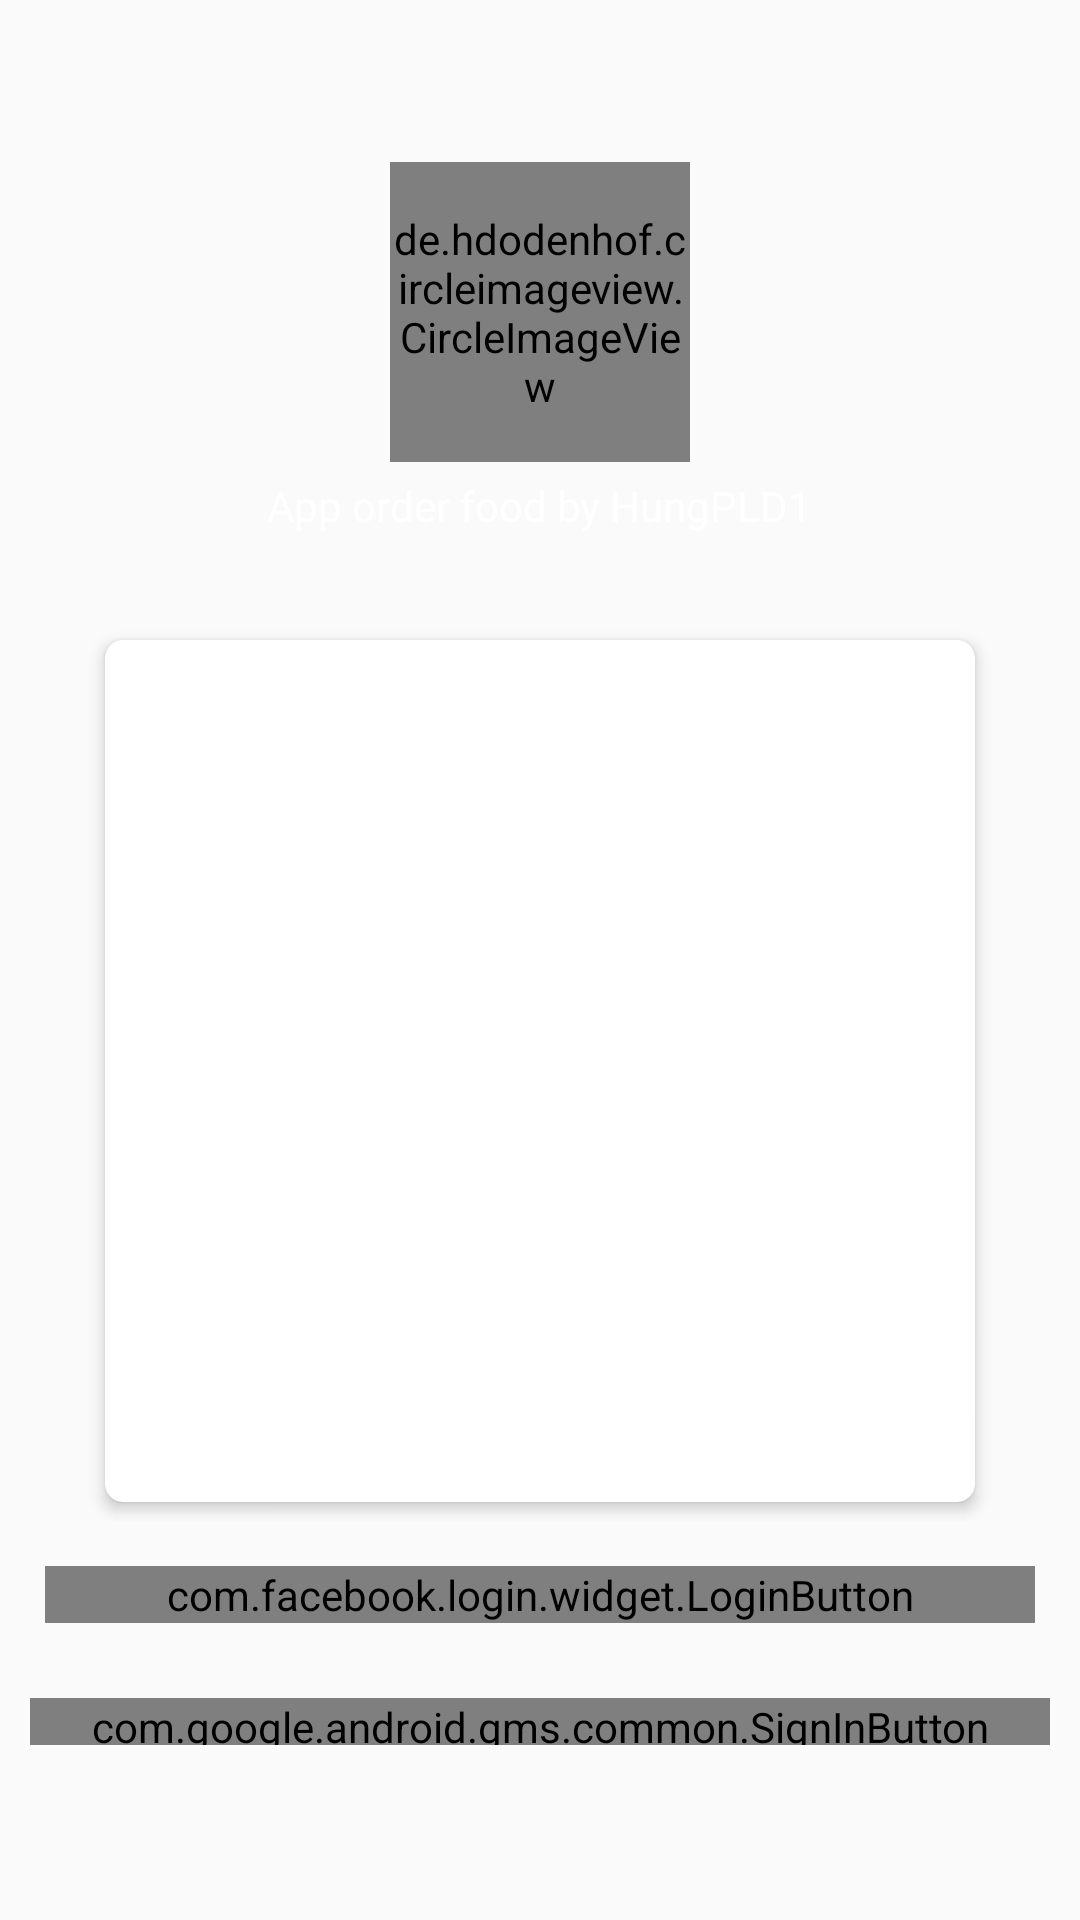

Write the Android layout XML for this screen, with the resource values it uses.
<!-- AndroidManifest.xml: application theme AppTheme -->
<!-- res/layout/fragment_indicator_3.xml -->
<?xml version="1.0" encoding="utf-8"?>
<FrameLayout xmlns:android="http://schemas.android.com/apk/res/android"
    xmlns:app="http://schemas.android.com/apk/res-auto"
    android:layout_width="match_parent"
    android:layout_height="match_parent"
    android:background="@drawable/login"
    android:id="@+id/layout_containerLogin"
    >
    <LinearLayout
        android:layout_width="match_parent"
        android:layout_height="match_parent"
        android:orientation="vertical"
        android:weightSum="10"
        >
    <LinearLayout
        android:layout_width="match_parent"
        android:layout_height="wrap_content"
        android:layout_marginTop="30dp"
        android:layout_weight="1"
        android:gravity="center"
        android:orientation="vertical"
        android:textAllCaps="true"
        android:textColor="@android:color/white"
        android:textStyle="bold">

        <de.hdodenhof.circleimageview.CircleImageView
            android:id="@+id/imgCheat"
            android:layout_width="100dp"
            android:layout_height="100dp"
            android:src="@drawable/cat" />

        <TextView
            android:layout_width="wrap_content"
            android:layout_height="wrap_content"
            android:layout_margin="5dp"
            android:text="@string/sologan"
            android:textColor="@android:color/white" />
    </LinearLayout>

    <LinearLayout
        android:layout_width="match_parent"
        android:layout_height="0dp"
        android:layout_weight="8"
        android:orientation="vertical">

        <RelativeLayout
            android:layout_width="match_parent"
            android:layout_height="wrap_content"
            android:gravity="center"
            >

            <androidx.cardview.widget.CardView
                android:id="@+id/cv"
                android:layout_width="300dp"
                android:layout_height="300dp"
                android:layout_centerVertical="true"
                android:layout_centerHorizontal="true"
                app:cardCornerRadius="6dp"
                app:cardElevation="3dp"
                app:cardUseCompatPadding="true">
                <LinearLayout
                    android:weightSum="7"
                    android:orientation="vertical"
                    android:layout_width="match_parent"
                    android:layout_height="match_parent">
                <com.google.android.material.tabs.TabLayout
                    android:id="@+id/tabLayout"
                    android:layout_width="match_parent"
                    android:layout_height="0dp"
                    android:layout_weight="1"
                    ></com.google.android.material.tabs.TabLayout>
                <androidx.viewpager.widget.ViewPager
                    android:id="@+id/viewPager_login"
                    android:layout_width="match_parent"
                    android:layout_weight="6"
                    android:layout_height="0dp"></androidx.viewpager.widget.ViewPager>
                </LinearLayout>
            </androidx.cardview.widget.CardView>
        </RelativeLayout>

        <com.facebook.login.widget.LoginButton
            android:id="@+id/btnLoginFacebook"
            android:layout_width="match_parent"
            android:layout_height="wrap_content"
            android:layout_margin="15dp"
            android:textColor="@android:color/white"
            android:textStyle="bold" />

        <com.google.android.gms.common.SignInButton
            android:id="@+id/btnLoginGoogle"
            android:layout_width="match_parent"
            android:layout_height="wrap_content"
            android:layout_margin="10dp"
            android:textColor="@android:color/white"
            android:textStyle="bold" />
    </LinearLayout>
    </LinearLayout>
</FrameLayout>
<!-- resources referenced by this layout -->
<resources>
  <string name="sologan">App order food by HungPLD1</string>
  <style name="AppTheme" parent="Theme.AppCompat.Light.NoActionBar">
          
          <item name="colorPrimary">@color/colorPrimary</item>
          <item name="colorPrimaryDark">@color/colorPrimaryDark</item>
          <item name="colorAccent">@color/colorAccent</item>
      </style>
  <color name="colorPrimary">#008577</color>
  <color name="colorPrimaryDark">#00574B</color>
  <color name="colorAccent">#D81B60</color>
</resources>
